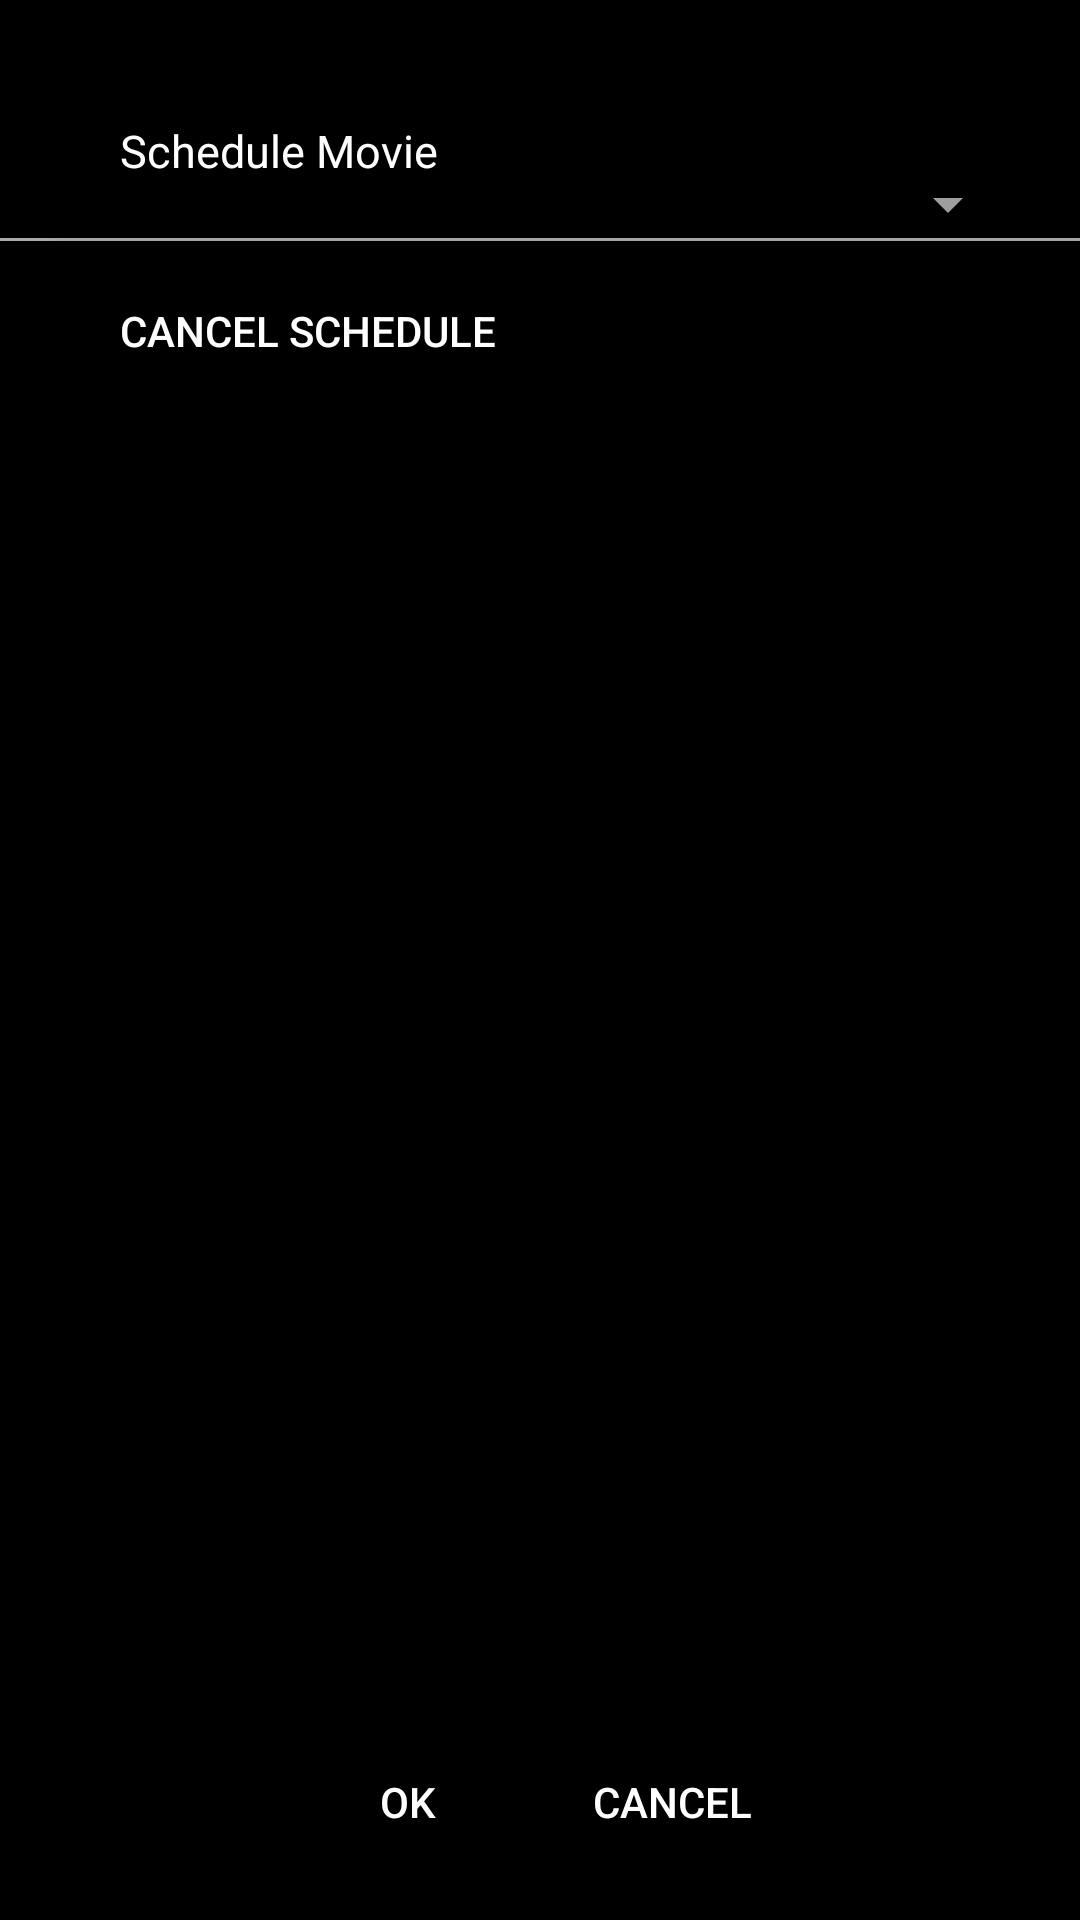

The Android layout XML behind this screen, and the referenced resources:
<!-- AndroidManifest.xml: application theme AppTheme -->
<!-- res/layout/activity_setting.xml -->
<?xml version="1.0" encoding="utf-8"?>
<RelativeLayout xmlns:android="http://schemas.android.com/apk/res/android"
    xmlns:app="http://schemas.android.com/apk/res-auto"
    xmlns:tools="http://schemas.android.com/tools"
    android:layout_width="match_parent"
    android:layout_height="match_parent"
    tools:context=".SettingActivity"
    android:background="@color/black"
    android:orientation="vertical">




    <TextView
        android:layout_width="wrap_content"
        android:layout_height="wrap_content"
        android:layout_alignParentStart="true"
        android:text="Schedule Movie"
        android:id="@+id/tvschedule"
        android:textColor="#FFF"
        android:padding="20dp"
        android:layout_margin="20dp"
        android:textSize="15sp"/>

    <Spinner
        android:id="@+id/setting_spinner"
        android:layout_width="wrap_content"
        android:layout_height="wrap_content"
        android:layout_alignParentEnd="true"
        android:layout_alignParentTop="true"
        android:layout_marginEnd="20dp"
        android:layout_marginTop="20dp"
        android:popupBackground="#FFF"

        android:layout_alignBaseline="@id/tvschedule"/>

    <View
        android:layout_width="match_parent"
        android:layout_height="1dp"
        android:background="@android:color/darker_gray"
        android:layout_alignBottom="@id/tvschedule" />

    <Button
        android:id="@+id/cancel_sch"
        android:layout_width="match_parent"
        android:layout_height="wrap_content"
        android:layout_alignStart="@+id/tvschedule"
        android:layout_below="@+id/tvschedule"
        android:layout_marginTop="-20dp"
        android:background="#000"
        android:textAlignment="textStart"
        android:text="Cancel Schedule"
        android:padding="20dp"
        android:textColor="#FFF" />


    <LinearLayout
        android:layout_width="wrap_content"
        android:layout_height="wrap_content"
        android:layout_alignParentBottom="true"
        android:layout_centerHorizontal="true"
        android:orientation="horizontal"
        android:padding="10dp">

        <Button
            android:id="@+id/Okay"
            android:layout_width="0dp"
            android:layout_height="wrap_content"
            android:layout_weight=".5"
            android:background="#000"
            android:padding="20dp"
            android:text="Ok"
            android:textColor="#FFF" />

        <Button
            android:id="@+id/cancelButton"
            android:layout_width="0dp"
            android:layout_height="wrap_content"
            android:layout_weight=".5"
            android:background="#000"
            android:text="Cancel"
            android:textColor="#FFF" />


    </LinearLayout>








</RelativeLayout>
<!-- resources referenced by this layout -->
<resources>
  <color name="black">#000000</color>
  <style name="AppTheme" parent="BaseTheme">
      </style>
  <style name="BaseTheme" parent="Theme.AppCompat.Light.NoActionBar">
          <item name="colorPrimary">@color/primary</item>
          <item name="colorPrimaryDark">@color/primary_dark</item>
          <item name="colorAccent">@color/accent</item>
          <item name="android:textColorPrimary">@color/text_primary</item>
          <item name="android:textColorSecondary">@color/text_secondary</item>
          <item name="android:textColorPrimaryInverse">@color/text_primary_inverse</item>
          <item name="android:textColorSecondaryInverse">@color/text_secondary_inverse</item>
          <item name="android:textColorHint">@color/text_secondary</item>
          <item name="smallText">@style/TextAppearance.AppCompat.Small</item>
          <item name="background">@color/background</item>
          <item name="backgroundBlank">@color/background_blank</item>
          <item name="windowActionModeOverlay">true</item>
          <item name="android:actionModeBackground">@color/action_mode</item>
          <item name="actionModeBackground">@color/action_mode</item> 
          <item name="android:windowBackground">@color/background</item>
          <item name="actionBarPopupTheme">@style/ThemeOverlay.AppCompat.Light</item>
          <item name="popupTheme">@style/ThemeOverlay.AppCompat.Light</item>
          <item name="android:alertDialogTheme">@style/BaseTheme.Dialog</item>
          <item name="alertDialogTheme">@style/BaseTheme.Dialog</item> 
          <item name="divider">@drawable/table_mode_divider</item>
          <item name="defaultRectRipple">@drawable/default_rect_ripple</item>
          <item name="defaultRoundRipple">@drawable/default_round_ripple</item>
          <item name="defaultSelectRect">@drawable/default_select_rect</item>
          <item name="curOpenTorrentIndicator">@color/cur_open_torrent_indicator</item>
      </style>
  <color name="primary">#673AB7</color>
  <color name="primary_dark">#512DA8</color>
  <color name="accent">#FF4081</color>
  <color name="text_primary">#DE000000</color>
  <color name="text_secondary">#9E9E9E</color>
  <color name="text_primary_inverse">#FFFFFF</color>
  <color name="text_secondary_inverse">#9E9E9E</color>
  <color name="background">#FFFFFF</color>
  <color name="background_blank">#EDEDED</color>
  <color name="action_mode">#757575</color>
  <style name="BaseTheme.Dialog" parent="Theme.AppCompat.Light.Dialog">
          <item name="colorPrimary">@color/primary</item>
          <item name="colorPrimaryDark">@color/primary_dark</item>
          <item name="colorAccent">@color/accent</item>
          <item name="android:bottomBright">@color/background_dialog</item>
          <item name="android:bottomDark">@color/background_dialog</item>
          <item name="android:bottomMedium">@color/background_dialog</item>
          <item name="android:centerBright">@color/background_dialog</item>
          <item name="android:centerDark">@color/background_dialog</item>
          <item name="android:centerMedium">@color/background_dialog</item>
          <item name="android:fullBright">@color/background_dialog</item>
          <item name="android:fullDark">@color/background_dialog</item>
          <item name="android:topBright">@color/background_dialog</item>
          <item name="android:topDark">@color/background_dialog</item>
      </style>
  <color name="cur_open_torrent_indicator">#FCE4EC</color>
  <color name="background_dialog">#FFFFFF</color>
</resources>
